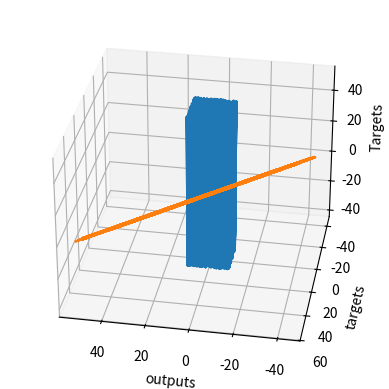

This chart was generated by the following Python code:
import numpy as np

# matplotlib と mpl_toolkits は必須ではないですが、グラフを書く際に必要となります。  
import matplotlib.pyplot as plt
from mpl_toolkits.mplot3d import Axes3D

# まずは作成したいデータの数を入れた変数を作成します
observations = 1000

# 入力の変数は2つです
# 今回はそれをxとzとします
# その値は一様分布を使ってランダムに決めていきます。uniformメソッドの引数は3つです(low, high, size).
# xs と zs のサイズは1000 x 1です
xs = np.random.uniform(low=-10, high=10, size=(observations,1))
zs = np.random.uniform(-10, 10, (observations,1))

# 2つの変数を一つの行列にします 
# column_stackは Numpy のメソッドであり、2つのベクトルを組み合わせて行列にします
inputs = np.column_stack((xs,zs))

# 行列のサイズは n x kとなり、 n はデータの数を示しており、 k は変数の数を示しています。つまり、今回は1000 x 2となります。
print (inputs.shape)

# ターゲットとする値にはランダムなノイズを加えます f(x,z) = 2x - 3z + 5 + <ノイズ>
noise = np.random.uniform(-1, 1, (observations,1))

# f(x,z) = 2x - 3z + 5 + noise の式を使ってターゲットを作成します
# ここでは、重みはそれぞれ2と-3となり、バイアスは5です
targets = 2*xs - 3*zs + 5 + noise

# 念の為、ターゲットのサイズを確認しておきましょう。今回の場合はn x mであり、mは出力の数ということから1000 x 1となります
print (targets.shape)

# 3D plotを使うためにはオブジェクトはある形状でなければいけないことから、reshapeメソッドを使っていきます
targets = targets.reshape(observations,)

# matplotlib.pyplotを使って散布図を作成していきます

# 変数を宣言します
fig = plt.figure()

# 3dのグラフを作成するためのメソッドを書いていきます
ax = fig.add_subplot(111, projection='3d')

# 軸を選びます
ax.plot(xs, zs, targets)

# ラベルに名前を付けます
ax.set_xlabel('xs')
ax.set_ylabel('zs')
ax.set_zlabel('Targets')

# azimの値を変えることで、グラフをどこから見るのかという点を変更することができます
ax.view_init(azim=100)

# 実際に散布図を表示していきます 
plt.show()

# ターゲットの形状を元に戻していきます
targets = targets.reshape(observations,1)

# 重みとバイアスを、ある範囲でランダムに決めていきます
# その範囲を決める変数としてinit_rangeを定義します
init_range = 0.1

# 重みのサイズは k x mであり k は入力の数、 m は出力の数です
# 今回の場合においては、重みの行列は2x1となります。
weights = np.random.uniform(low=-init_range, high=init_range, size=(2, 1))

# バイアスのサイズは1であり、スカラーとなります
biases = np.random.uniform(low=-init_range, high=init_range, size=1)

#初期化の結果を確認してみましょう
print (weights)
print (biases)

# 今回の例では、学習率が0.02だと非常に良く機能します。
learning_rate = 0.02

# 今回は繰り返しの回数は100回とします
for i in range (100):
    
    # y = xw + b の線形モデルの等式です
    outputs = np.dot(inputs,weights) + biases
    # デルタは出力とターゲットの差を示しています
    # ここではデルタは1000x1のベクトルです
    deltas = outputs - targets
        
    # L2ノルム損失を使って損失の計算をしていきます。
    # また、コードを一般化させるためにデータの数で割っています。
    loss = np.sum(deltas ** 2)  / observations
    deltas_signs = np.sign(deltas)
    deltas_signs[deltas_signs == 0] = 1
    
    # それぞれの繰り返しにおける損失関数の値を出力します.
    print (loss)
    
    # 損失関数の場合と同じように、デルタに関してもデータの数で割っていきます
    deltas_scaled = deltas / observations
    
    # 勾配降下法のアルゴリズムを適用していきます
    # 重みは2x1, 学習率は1x1 (scalar), 入力は1000x2, デルタは1000x1となります
    # 演算を適切に行うために、入力の転置を取ります
    weights = weights - learning_rate * np.dot(inputs.T,deltas_scaled)
    biases = biases - learning_rate * np.sum(deltas_scaled)

# 重みとバイアスの値が適切かどうか確認しましょう。（重みは2と-3、バイアスは5でした。）
print (weights, biases)

plt.plot(outputs,targets)
plt.xlabel('outputs')
plt.ylabel('targets')
plt.show()